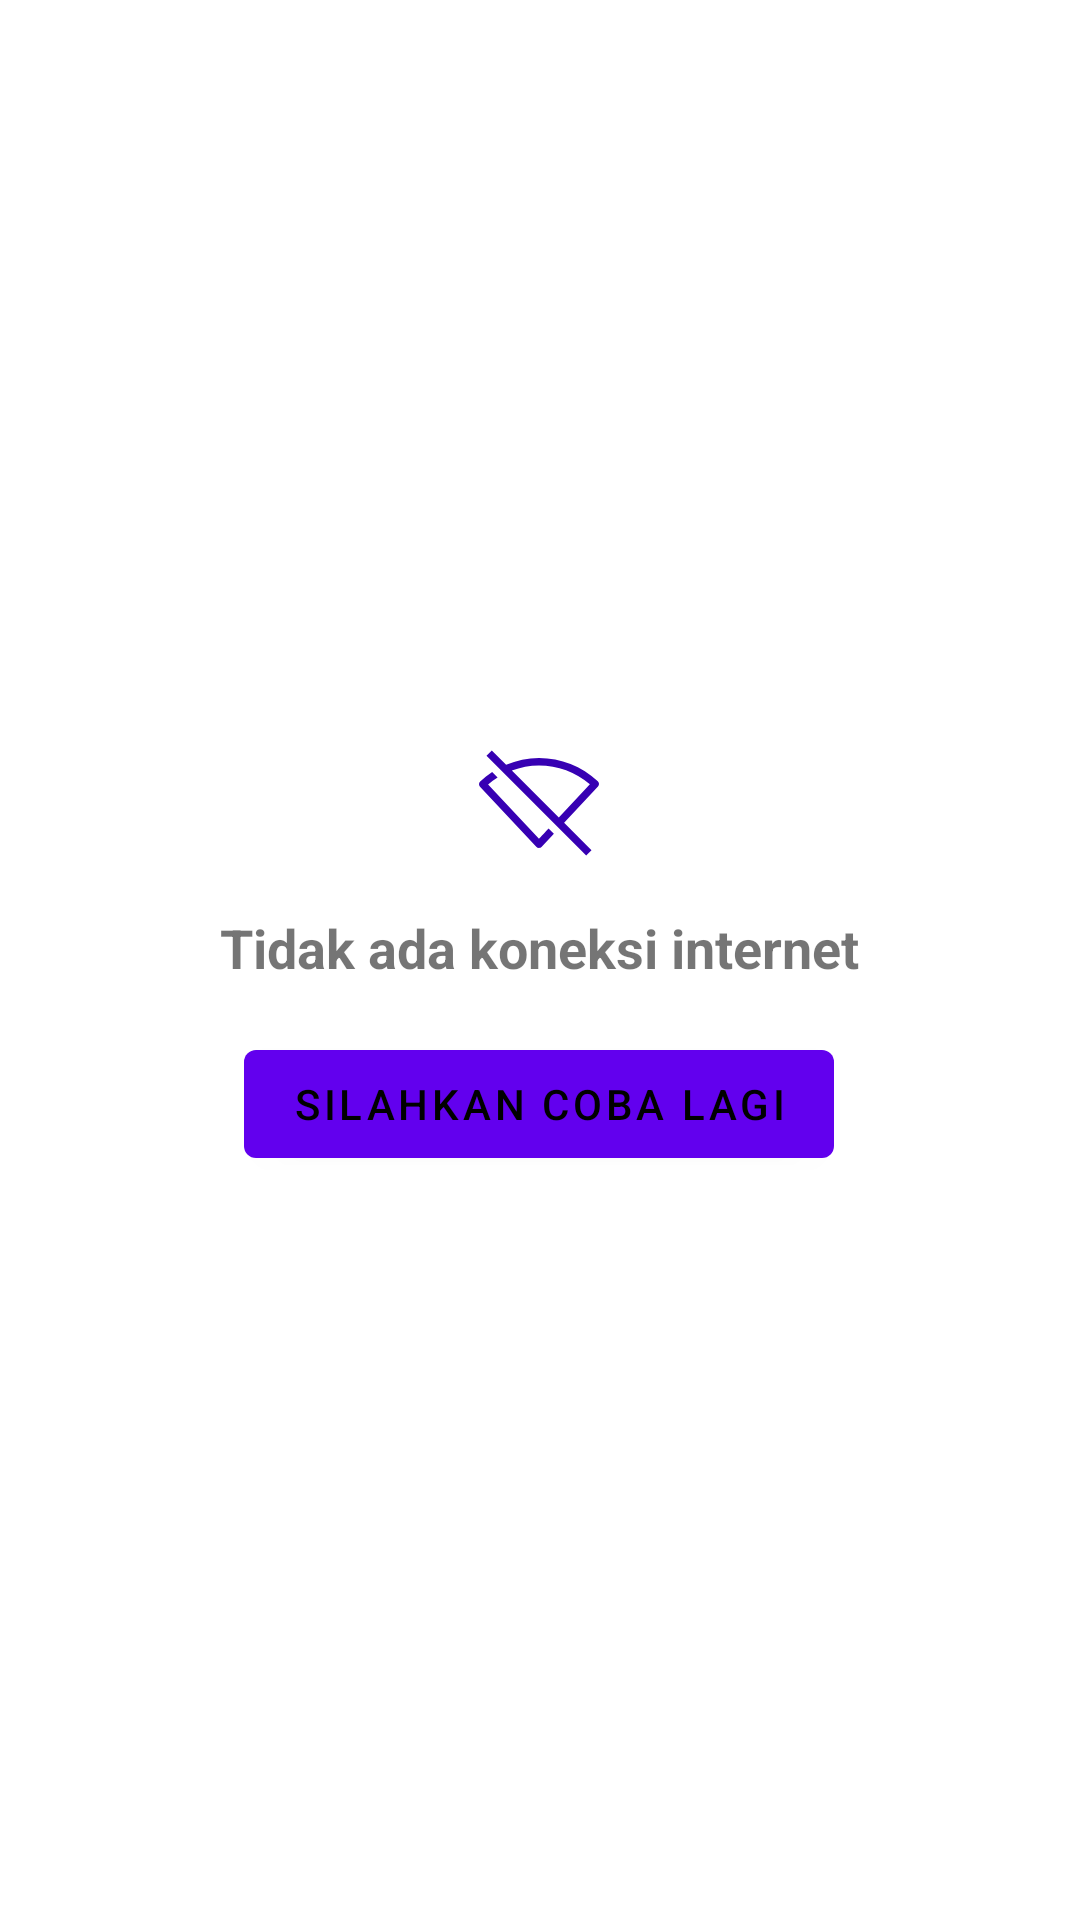

Android layout source for this screen:
<!-- AndroidManifest.xml: application theme Theme.NewsApp -->
<!-- res/layout/sl_base_error.xml -->
<?xml version="1.0" encoding="utf-8"?>
<RelativeLayout xmlns:android="http://schemas.android.com/apk/res/android"
    xmlns:tools="http://schemas.android.com/tools"
    android:layout_width="match_parent"
    android:layout_height="match_parent"
    android:gravity="center">

    <LinearLayout
        android:layout_width="wrap_content"
        android:layout_height="wrap_content"
        android:gravity="center"
        android:orientation="vertical"
        tools:ignore="UselessParent">

        <ImageView
            android:id="@+id/imgEmpty"
            android:layout_width="40dp"
            android:layout_height="40dp"
            android:src="@drawable/ic_no_wifi"
            tools:ignore="ContentDescription" />

        <TextView
            android:layout_width="wrap_content"
            android:layout_height="wrap_content"
            android:layout_marginTop="16dp"
            android:text="@string/tidak_ada_koneksi_internet"
            android:textSize="18sp"
            android:textStyle="bold" />

        <Button
            android:id="@+id/btnRetry"
            android:layout_width="wrap_content"
            android:layout_height="wrap_content"
            android:layout_marginTop="16dp"
            android:textColor="@color/black"
            android:text="@string/silahkan_coba_lagi" />

    </LinearLayout>


</RelativeLayout>
<!-- resources referenced by this layout -->
<resources>
  <!-- drawable ic_no_wifi (drawable) -->
  <vector android:height="32dp" android:viewportHeight="479.056"
      android:viewportWidth="479.056" android:width="32dp" xmlns:android="http://schemas.android.com/apk/res/android">
      <path android:fillColor="@color/purple_700" android:pathData="m239.516,382.289 l-203.169,-216.971c11.984,-10.256 24.736,-19.303 37.902,-27.565l-21.724,-21.723c-16.809,11.025 -32.869,23.43 -47.801,37.461 -6.023,5.658 -6.33,15.117 -0.673,21.14l224.559,239.806c2.822,3.026 6.784,4.737 10.921,4.737h0.015c4.137,0 8.099,-1.725 10.936,-4.751l48.486,-51.951 -21.188,-21.188s-38.264,41.005 -38.264,41.005z"/>
      <path android:fillColor="@color/purple_700" android:pathData="m479.045,163.081c-0.132,-3.977 -1.842,-7.719 -4.737,-10.438 -64.107,-59.824 -147.483,-92.762 -234.777,-92.762 -45.632,0 -89.946,9.812 -131.277,27.2l-57.142,-57.141 -21.169,21.169 398.007,398.007 21.169,-21.169 -109.275,-109.275 135.196,-144.859c2.705,-2.909 4.152,-6.769 4.006,-10.731zM318.656,297.483 L131.208,110.035c34.431,-12.916 70.889,-20.214 108.323,-20.214 74.692,0 146.27,26.432 203.155,74.75z"/>
  </vector>
  <string name="silahkan_coba_lagi">Silahkan Coba Lagi</string>
  <string name="tidak_ada_koneksi_internet">Tidak ada koneksi internet</string>
  <style name="Theme.NewsApp" parent="Theme.MaterialComponents.DayNight.DarkActionBar">
          
          <item name="colorPrimary">@color/purple_500</item>
          <item name="colorPrimaryVariant">@color/purple_700</item>
          <item name="colorOnPrimary">@color/white</item>
          
          <item name="colorSecondary">@color/teal_200</item>
          <item name="colorSecondaryVariant">@color/teal_700</item>
          <item name="colorOnSecondary">@color/black</item>
          
          <item name="android:statusBarColor">?attr/colorPrimaryVariant</item>
          
      </style>
  <!-- not gathered from this repository: default colours our renderer supplied (Android Studio template values) -->
  <color name="purple_500">#FF6200EE</color>
  <color name="purple_700">#FF3700B3</color>
  <color name="teal_200">#FF03DAC5</color>
  <color name="teal_700">#FF018786</color>
  <color name="black">#FF000000</color>
  <color name="white">#FFFFFFFF</color>
</resources>
